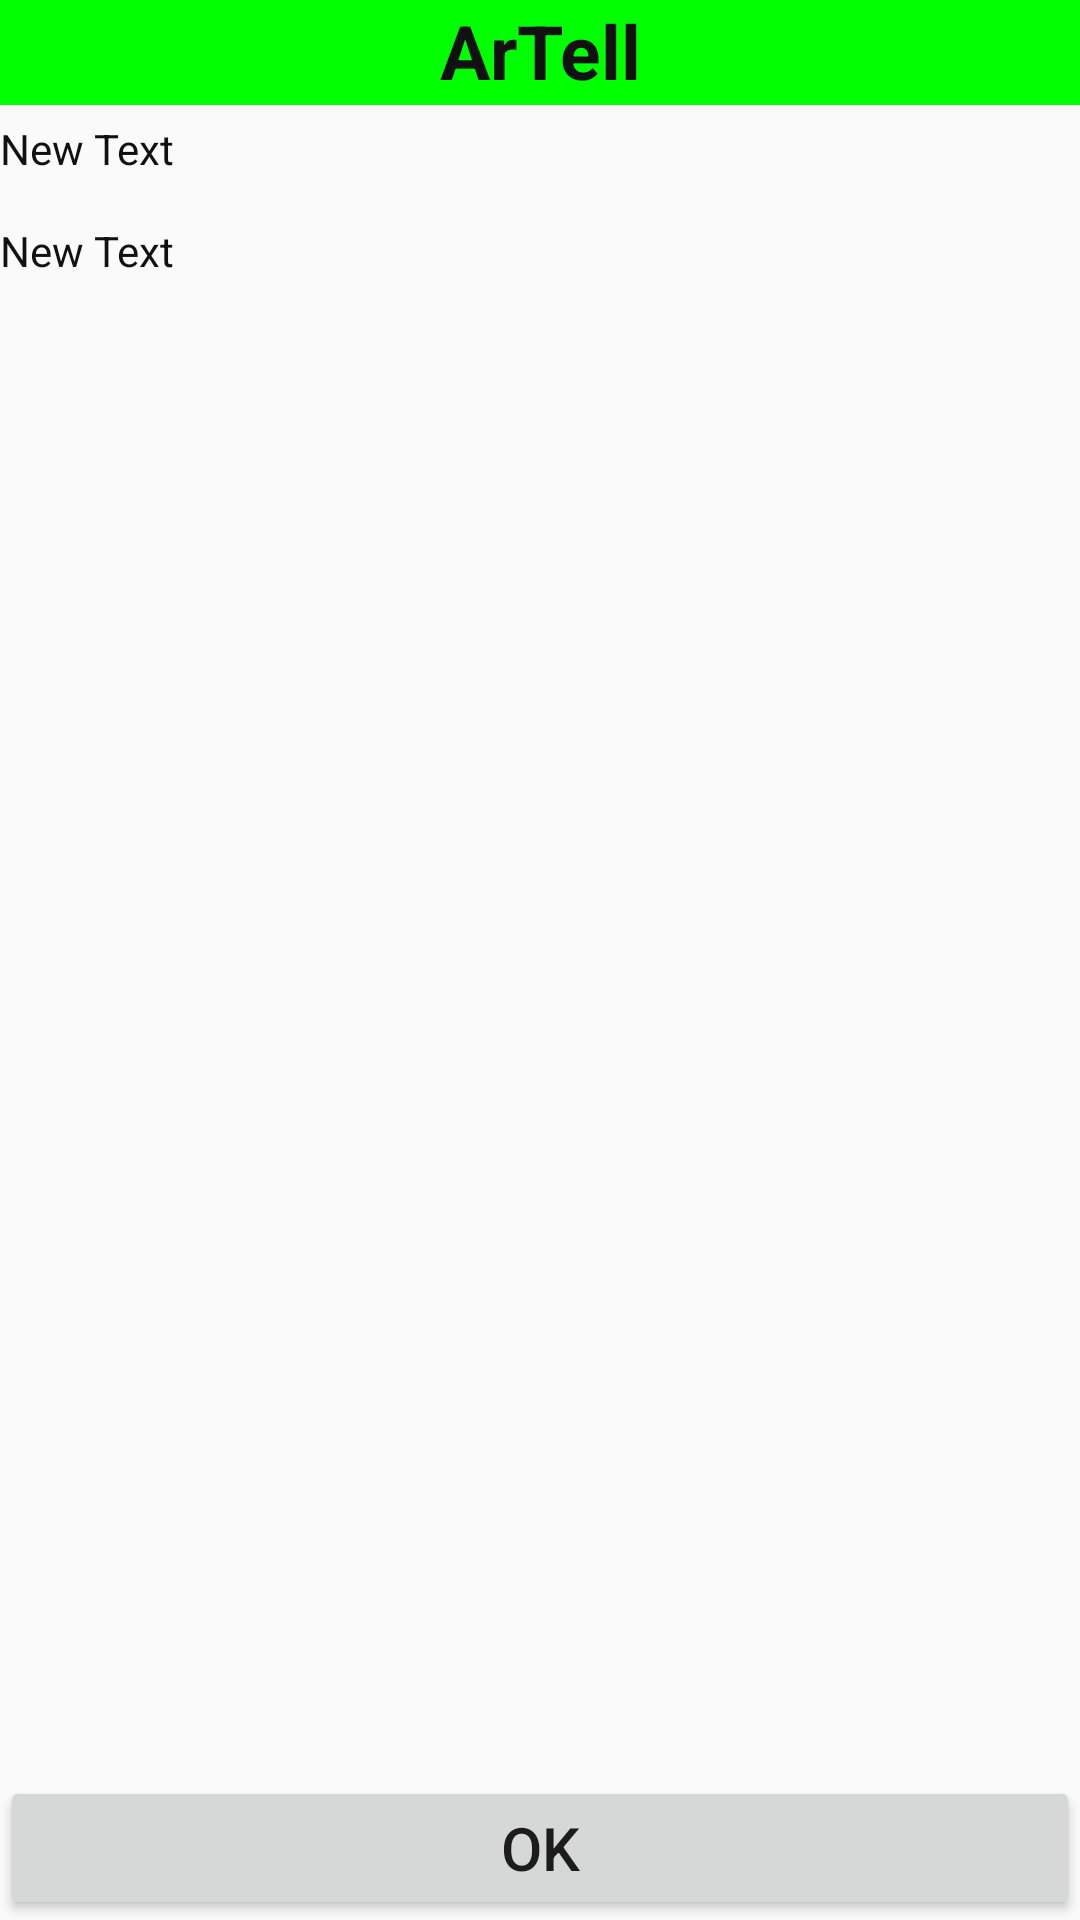

Here is an Android app screen rendered from its layout file. Give the layout XML and the strings, colors and styles it references.
<!-- AndroidManifest.xml: application theme AppTheme -->
<!-- res/layout/activity_sub.xml -->
<?xml version="1.0" encoding="utf-8"?>
<RelativeLayout xmlns:android="http://schemas.android.com/apk/res/android"
    android:layout_width="match_parent" android:layout_height="match_parent">

    <TextView
        android:layout_width="fill_parent"
        android:layout_height="35dp"
        android:text="ArTell"
        android:id="@+id/Title"
        android:layout_centerHorizontal="true"
        android:layout_alignParentTop="true"
        android:textSize="25dp"
        android:textStyle="bold"
        android:background="#0f0"
        android:gravity="center_horizontal"
        android:textColor="#111" />

    <TextView
        android:layout_width="wrap_content"
        android:layout_height="wrap_content"
        android:text="New Text"
        android:id="@+id/full_message"
        android:layout_below="@+id/Title"
        android:layout_marginTop="5dp"
        android:textColor="#111" />

    <TextView
        android:layout_width="wrap_content"
        android:layout_height="wrap_content"
        android:text="New Text"
        android:id="@+id/time"
        android:layout_below="@+id/full_message"
        android:layout_marginTop="15dp"
        android:textColor="#111" />

    <Button
        android:layout_width="match_parent"
        android:layout_height="wrap_content"
        android:text="OK"
        android:id="@+id/ok_btn"
        android:layout_centerHorizontal="true"
        android:layout_alignParentBottom="true"
        android:textSize="20dp" />

</RelativeLayout>
<!-- resources referenced by this layout -->
<resources>
  <style name="AppTheme" parent="Theme.AppCompat.Light.DarkActionBar">
          
      </style>
</resources>
